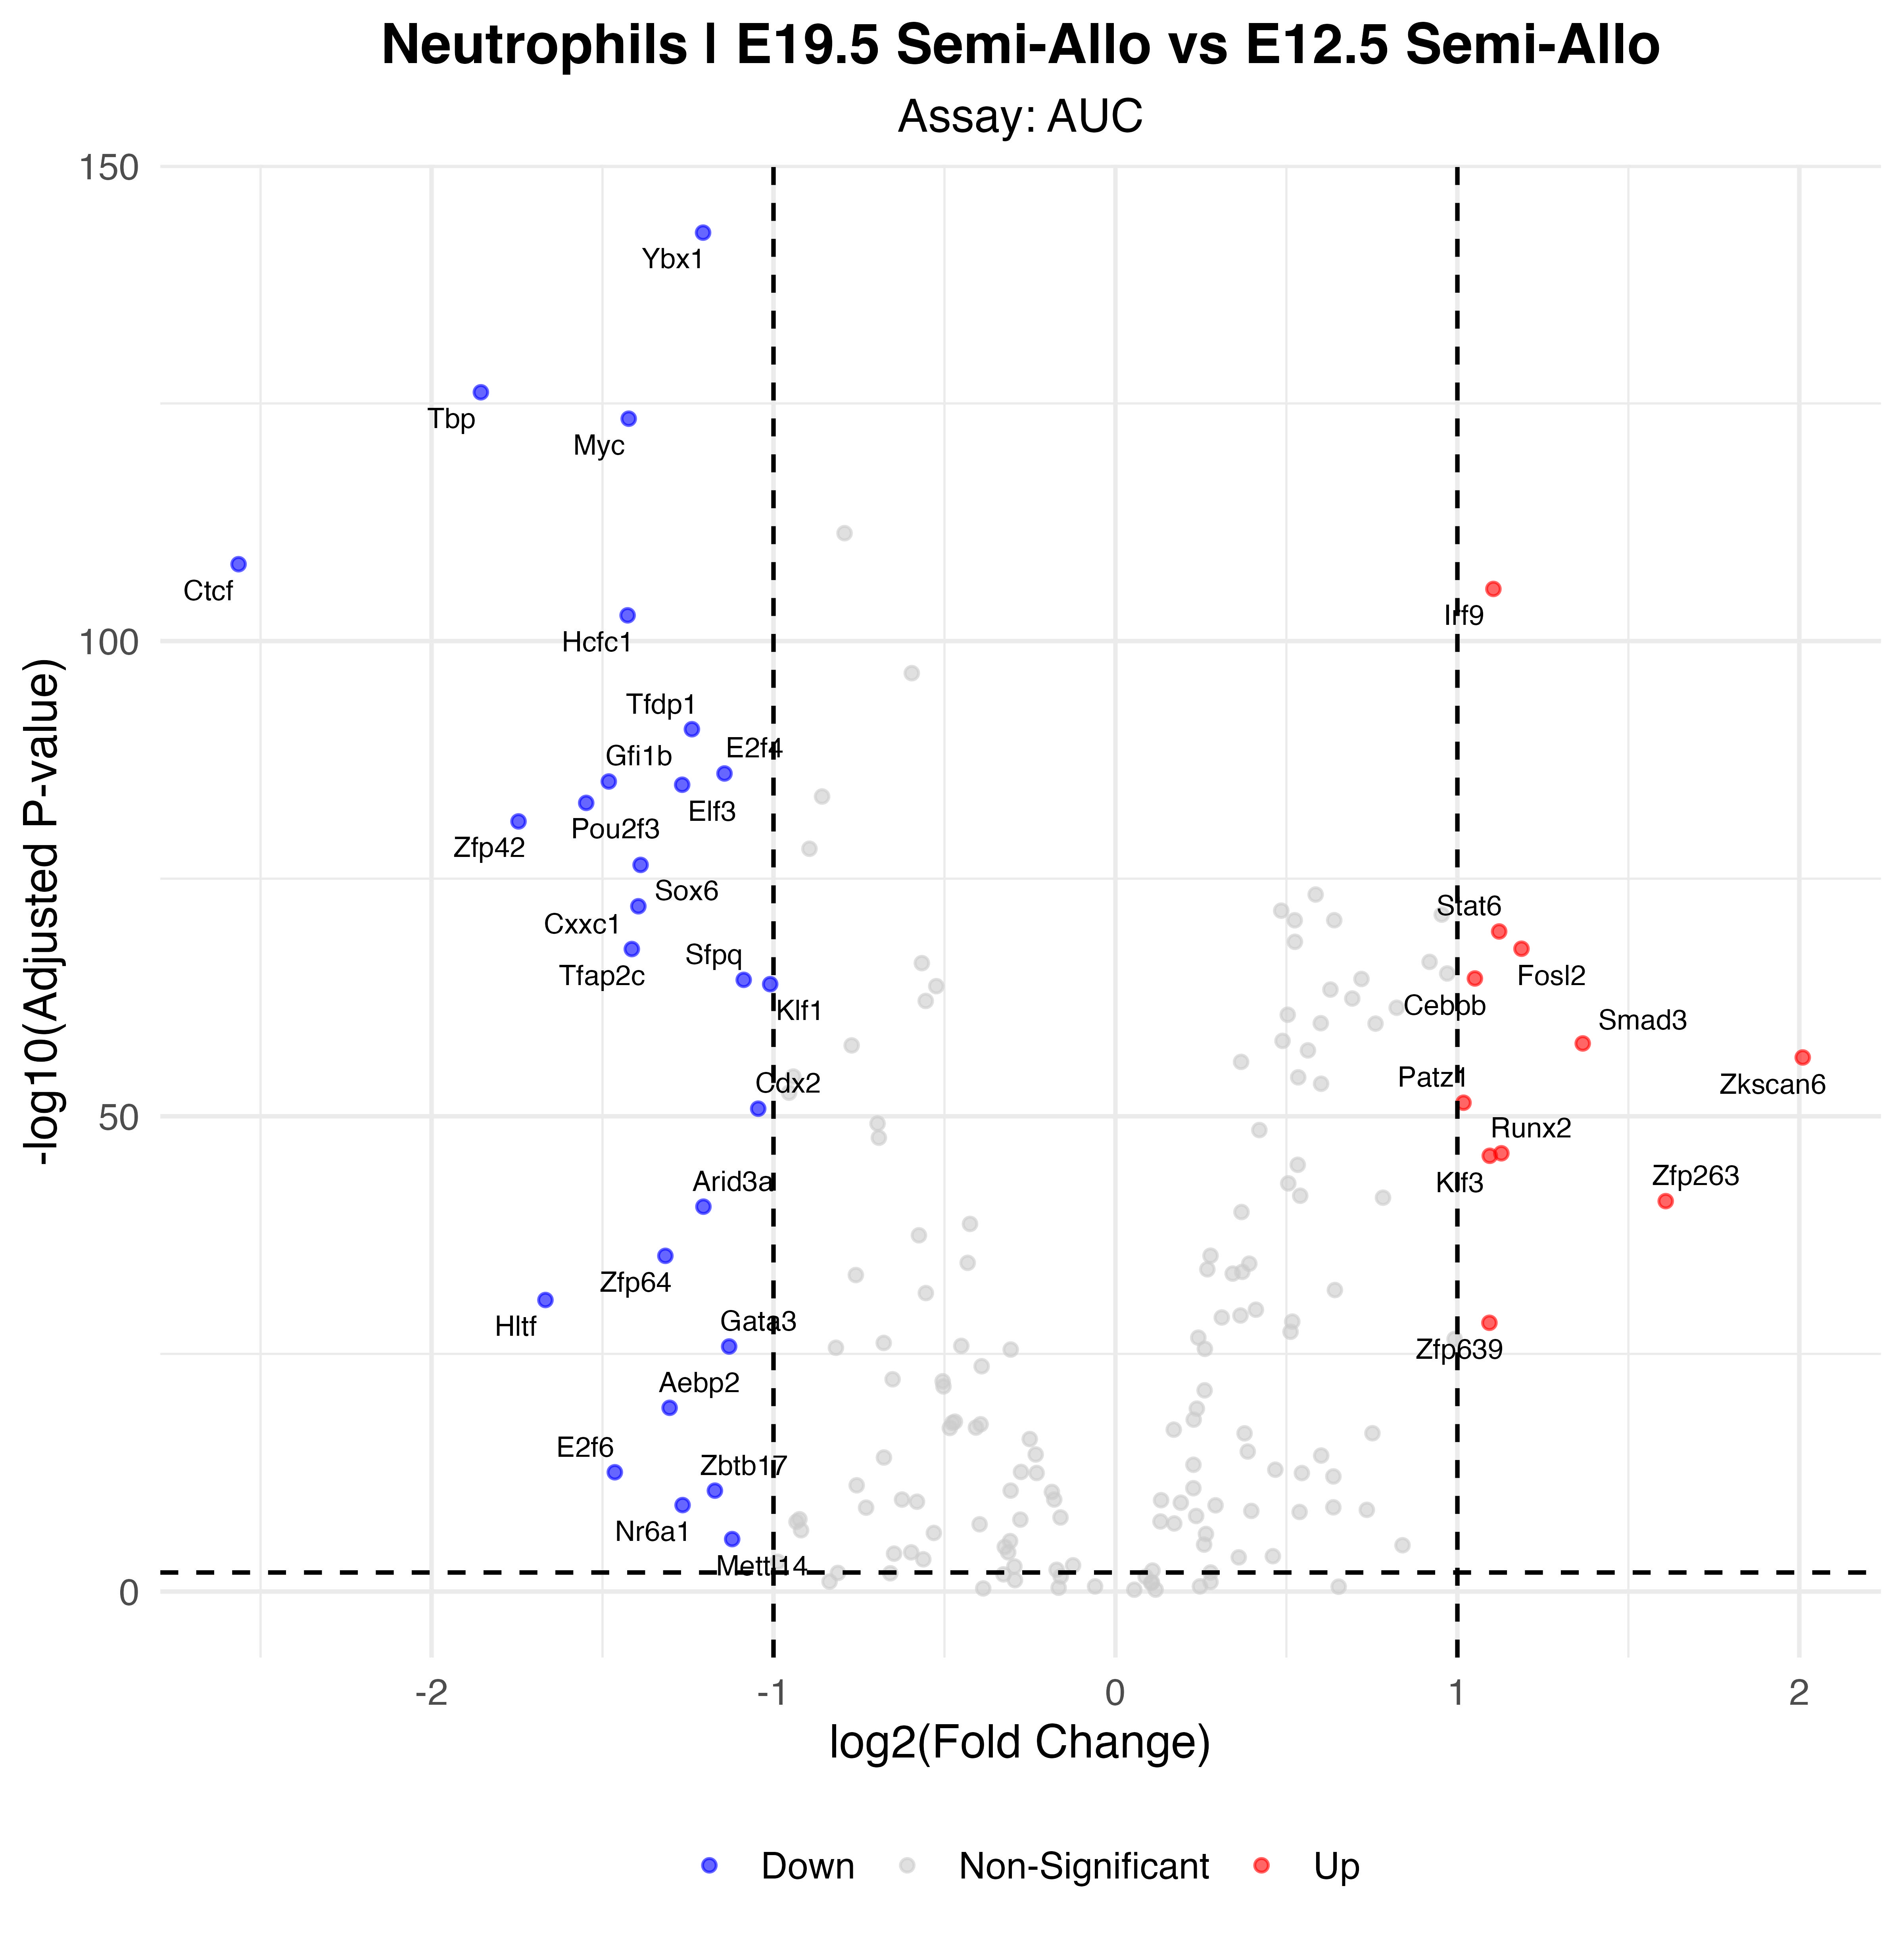

Data behind this chart, as committed beside it:
p_val, avg_log2FC, pct.1, pct.2, p_val_adj, gene, p_val_adj_plot, Significance
3.63393743711671e-146, -1.206, 1, 1, 1.0647436690752e-143, Ybx1, 1.0647436690752e-143, Down
2.2758141269924e-129, -1.856, 0.851, 0.998, 6.66813539208772e-127, Tbp, 6.66813539208772e-127, Down
1.369054648098e-126, -1.423, 0.99, 1, 4.01133011892715e-124, Myc, 4.01133011892715e-124, Down
2.79575153067607e-111, -2.564, 0.495, 0.941, 8.1915519848809e-109, Ctcf, 8.1915519848809e-109, Down
1.1199488417347e-108, 1.105, 1, 1, 3.28145010628266e-106, Irf9, 3.28145010628266e-106, Up
6.69060454882834e-106, -1.427, 0.915, 0.998, 1.9603471328067e-103, Hcfc1, 1.9603471328067e-103, Down
6.41012884493985e-94, -1.239, 0.943, 1, 1.87816775156738e-91, Tfdp1, 1.87816775156738e-91, Down
2.91830127994921e-89, -1.143, 0.96, 1, 8.55062275025119e-87, E2f4, 8.55062275025119e-87, Down
2.03536872111818e-88, -1.482, 0.791, 0.986, 5.96363035287626e-86, Gfi1b, 5.96363035287626e-86, Down
4.46417676433872e-88, -1.267, 0.976, 0.998, 1.30800379195124e-85, Elf3, 1.30800379195124e-85, Down
3.62493218783509e-86, -1.548, 0.723, 0.998, 1.06210513103568e-83, Pou2f3, 1.06210513103568e-83, Down
3.22406389129222e-84, -1.746, 0.614, 0.927, 9.44650720148619e-82, Zfp42, 9.44650720148619e-82, Down
1.21579995489523e-79, -1.389, 0.529, 0.952, 3.56229386784302e-77, Sox6, 3.56229386784302e-77, Down
2.72652813600317e-75, -1.395, 0.844, 0.957, 7.98872743848929e-73, Cxxc1, 7.98872743848929e-73, Down
1.22515295794921e-72, 1.122, 1, 1, 3.58969816679119e-70, Stat6, 3.58969816679119e-70, Up
8.01493847086019e-71, 1.187, 1, 1, 2.34837697196204e-68, Fosl2, 2.34837697196204e-68, Up
8.66245095488222e-71, -1.414, 0.804, 0.984, 2.53809812978049e-68, Tfap2c, 2.53809812978049e-68, Down
1.07674047835467e-67, 1.051, 1, 1, 3.15484960157919e-65, Cebpb, 3.15484960157919e-65, Up
1.50683026230292e-67, -1.087, 0.858, 0.998, 4.41501266854754e-65, Sfpq, 4.41501266854754e-65, Down
4.26903699108093e-67, -1.01, 0.976, 1, 1.25082783838671e-64, Klf1, 1.25082783838671e-64, Down
7.38861792065729e-61, 1.367, 0.998, 0.959, 2.16486505075258e-58, Smad3, 2.16486505075258e-58, Up
2.20603459197627e-59, 2.01, 0.844, 0.575, 6.46368135449048e-57, Zkscan6, 6.46368135449048e-57, Up
1.27536760232293e-54, 1.018, 0.931, 0.645, 3.73682707480617e-52, Patz1, 3.73682707480617e-52, Up
5.401403910987e-54, -1.045, 0.965, 0.977, 1.58261134591919e-51, Cdx2, 1.58261134591919e-51, Down
2.66712635600856e-49, 1.129, 1, 0.936, 7.81468022310508e-47, Runx2, 7.81468022310508e-47, Up
4.89555472880897e-49, 1.095, 0.9, 0.95, 1.43439753554103e-46, Klf3, 1.43439753554103e-46, Up
2.87885433238165e-44, 1.609, 0.694, 0.3, 8.43504319387823e-42, Zfp263, 8.43504319387823e-42, Up
1.10043775858718e-43, -1.205, 0.685, 0.936, 3.22428263266044e-41, Arid3a, 3.22428263266044e-41, Down
1.64312967439333e-38, -1.316, 0.569, 0.88, 4.81436994597246e-36, Zfp64, 4.81436994597246e-36, Down
7.27941526964289e-34, -1.667, 0.173, 0.507, 2.13286867400537e-31, Hltf, 2.13286867400537e-31, Down
1.82492300095463e-31, 1.094, 0.881, 0.709, 5.34702439279708e-29, Zfp639, 5.34702439279708e-29, Up
5.67358949757346e-29, -1.13, 0.619, 0.802, 1.66236172278902e-26, Gata3, 1.66236172278902e-26, Down
1.60175417262203e-22, -1.304, 0.478, 0.648, 4.69313972578255e-20, Aebp2, 4.69313972578255e-20, Down
9.67431613140645e-16, -1.464, 0.157, 0.359, 2.83457462650209e-13, E2f6, 2.83457462650209e-13, Down
8.32299248858106e-14, -1.171, 0.298, 0.473, 2.43863679915425e-11, Zbtb17, 2.43863679915425e-11, Down
2.7572544138924e-12, -1.266, 0.249, 0.416, 8.07875543270474e-10, Nr6a1, 8.07875543270474e-10, Down
1.04450018528528e-08, -1.121, 0.232, 0.361, 3.06038554288586e-06, Mettl14, 3.06038554288586e-06, Down
